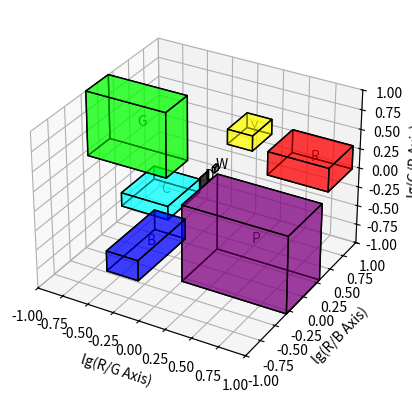

Write the Python code that produced this figure.
"""这段代码的功能是将给定的颜色数据绘制在3D色彩空间中，以直观地展示不同颜色的色彩空间比值范围。它首先从excel_data列表中获取颜色的数据，并将其存储在colors_data字典中，然后使用matplotlib库中的3D绘图功能创建一个3D坐标系，根据colors_data中的色彩空间比值范围为每个颜色创建一个多边形区域，并用相应的颜色填充。最后，它显示了包含所有颜色多边形区域的3D图形。
    """
import matplotlib.pyplot as plt
from mpl_toolkits.mplot3d.art3d import Poly3DCollection
import math

excel_data = [   # 数据列表，每个元素是一个字典
 
{
"积木照片": '=DISPIMG("ID_1725801A2D224C488B9ACAAC13DF5581",1)',
"颜色名": "黑",
"颜色代号": "D",
"颜色色值": "#000000",
"R/G下限": "1",
"R/G上限": "1",
"R/B下限": "1",
"R/B上限": "1.4",
"G/B下限": "1",
"G/B上限": "1.4",
"R/G理论值": "1",
"R/B理论值": "1",
"G/B理论值": "1",
},
{
"积木照片": '=DISPIMG("ID_28B20C772D3F4DE080F8A36E3465D9E8",1)',
"颜色名": "白",
"颜色代号": "W",
"颜色色值": "#FFFFFF",
"R/G下限": "1.071428571",
"R/G上限": "1.128205128",
"R/B下限": "1.452830189",
"R/B上限": "1.666666667",
"G/B下限": "1.339622642",
"G/B上限": "1.555555556",
"R/G理论值": "1",
"R/B理论值": "1",
"G/B理论值": "1",
},
{
"积木照片": '=DISPIMG("ID_F65C608A77C849F99BF5918CE3CD2D42",1)',
"颜色名": "红",
"颜色代号": "R",
"颜色色值": "#FF0000",
"R/G下限": "2.375",
"R/G上限": "9",
"R/B下限": "3.166666667",
"R/B上限": "9",
"G/B下限": "1",
"G/B上限": "2",
"R/G理论值": "∞",
"R/B理论值": "∞",
"G/B理论值": "1",
},
{
"积木照片": '=DISPIMG("ID_C65E8798A6FF4BD7910797A657BB9820",1)',
"颜色名": "黄",
"颜色代号": "Y",
"颜色色值": "#FFFF00",
"R/G下限": "1.083333333",
"R/G上限": "1.888888889",
"R/B下限": "2.565217391",
"R/B上限": "5.666666667",
"G/B下限": "2.142857143",
"G/B上限": "3.333333333",
"R/G理论值": "1",
"R/B理论值": "∞",
"G/B理论值": "∞",
},
{
"积木照片": '=DISPIMG("ID_71B15858F5BD408B964BEC7EC4BDC05B",1)',
"颜色名": "绿",
"颜色代号": "G",
"颜色色值": "#00FF00",
"R/G下限": "0.1",
"R/G上限": "0.6",
"R/B下限": "0.666666667",
"R/B上限": "1.5",
"G/B下限": "1.5",
"G/B上限": "10",
"R/G理论值": "0",
"R/B理论值": "1",
"G/B理论值": "∞",
},
{
"积木照片": '=DISPIMG("ID_AE86ED07E4194926A955AFBFF9A7EEF1",1)',
"颜色名": "青",
"颜色代号": "C",
"颜色色值": "#00FFFF",
"R/G下限": "0.333333333",
"R/G上限": "0.936170213",
"R/B下限": "0.333333333",
"R/B上限": "1.111111111",
"G/B下限": "0.833333333",
"G/B上限": "1.230769231",
"R/G理论值": "0",
"R/B理论值": "0",
"G/B理论值": "1",
},
{
"积木照片": '=DISPIMG("ID_D7EB52323C2F491ABBF4765B59104844",1)',
"颜色名": "蓝",
"颜色代号": "B",
"颜色色值": "#0000FF",
"R/G下限": "0.5",
"R/G上限": "1",
"R/B下限": "0",
"R/B上限": "0.571428571",
"G/B下限": "0.333333333",
"G/B上限": "0.6",
"R/G理论值": "1",
"R/B理论值": "0",
"G/B理论值": "0",
},
{
"积木照片": '=DISPIMG("ID_E171769754DE43E2ABF2EDE78E1F0BB2",1)',
"颜色名": "紫",
"颜色代号": "P",
"颜色色值": "#800080",
"R/G下限": "1",
"R/G上限": "1E+308",
"R/B下限": "0.5",
"R/B上限": "2",
"G/B下限": "0",
"G/B上限": "1",
"R/G理论值": "∞",
"R/B理论值": "1",
"G/B理论值": "0",
},
]

colors_data = {  # 颜色数据字典，键是颜色代号，值是包含色彩空间比值范围和颜色的字典
    
    "D": {"limits": [(1, 1.34), (1, 1.5), (1, 1.5)], "color": "#000000"},
"W": {"limits": [(1.07, 1.13), (1.32, 1.5), (1.14, 1.29)], "color": "#FFFFFF"},
"R": {"limits": [(3.5, 7.2), (4.33, 9), (1, 2)], "color": "#FF0000"},
"Y": {"limits": [(1.47, 1.6), (3.35, 5.25), (2.16, 2.75)], "color": "#FFFF00"},
"G": {"limits": [(0.25, 0.58), (0.5, 1), (1.5, 2)], "color": "#00FF00"},
"C": {"limits": [(0.28, 0.6), (0.25, 0.6), (0.75, 1)], "color": "#00FFFF"},
"B": {"limits": [(0.33, 0.67), (0.16, 0.4), (0.5, 0.66)], "color": "#0000FF"},
"P": {"limits": [(1.3, 2), (0.91, 1.08), (0.5, 0.77)], "color": "#800080"},

}

for data in excel_data:  # 遍历excel_data中的每一个字典
    colors_data[data["颜色代号"]] = {
        "limits": [
            (
                math.log10(max(0.1, min(10, float(data["R/G下限"])))),
                math.log10(max(0.1, min(10, float(data["R/G上限"])))),
            ),
            (
                math.log10(max(0.1, min(10, float(data["R/B下限"])))),
                math.log10(max(0.1, min(10, float(data["R/B上限"])))),
            ),
            (
                math.log10(max(0.1, min(10, float(data["G/B下限"])))),
                math.log10(max(0.1, min(10, float(data["G/B上限"])))),
            ),
        ],
        "color": data["颜色色值"],
    }
# 创建3D坐标的画布
fig = plt.figure()
ax = fig.add_subplot(111, projection="3d")

# 根据色彩空间比值范围绘制每一个颜色矩形区域
for color_name, color_info in colors_data.items():
    # 获取色彩空间比值范围和颜色
    limits = color_info["limits"]
    color = color_info["color"]
    rg_limits, rb_limits, gb_limits = limits
    vertices = [   # 顶点列表，用于创建多边形
        [rg_limits[0], rb_limits[0], gb_limits[0]],
        [rg_limits[1], rb_limits[0], gb_limits[0]],
        [rg_limits[1], rb_limits[1], gb_limits[0]],
        [rg_limits[0], rb_limits[1], gb_limits[0]],
        [rg_limits[0], rb_limits[0], gb_limits[1]],
        [rg_limits[1], rb_limits[0], gb_limits[1]],
        [rg_limits[1], rb_limits[1], gb_limits[1]],
        [rg_limits[0], rb_limits[1], gb_limits[1]],
    ]
    faces = [   # 多边形面列表，用于创建多边形集合
        [vertices[j] for j in [0, 1, 2, 3]],
        [vertices[j] for j in [4, 5, 6, 7]],
        [vertices[j] for j in [0, 1, 5, 4]],
        [vertices[j] for j in [2, 3, 7, 6]],
        [vertices[j] for j in [1, 2, 6, 5]],
        [vertices[j] for j in [0, 3, 7, 4]],
    ]

    # 创建并添加3D多边形集合
    ax.add_collection3d(
        Poly3DCollection(
            faces, facecolors=color, linewidths=1, edgecolors="k", alpha=0.5
        )
    )

    # 添加每个颜色的名字标签
    mid_x = (rg_limits[0] + rg_limits[1]) / 2
    mid_y = (rb_limits[0] + rb_limits[1]) / 2
    mid_z = (gb_limits[0] + gb_limits[1]) / 2
    ax.text(mid_x, mid_y, mid_z, color_name, color="black")

# 标记坐标轴
ax.set_xlabel("lg(R/G Axis)")
ax.set_ylabel("lg(R/B Axis)")
ax.set_zlabel("lg(G/B Axis)")

# 设置图形的显示范围以便查看所有颜色空间矩形
ax.set_xlim(-1.0, 1.0)
ax.set_ylim(-1.0, 1.0)
ax.set_zlim(-1.0, 1.0)

# 显示3D plot
plt.show()
